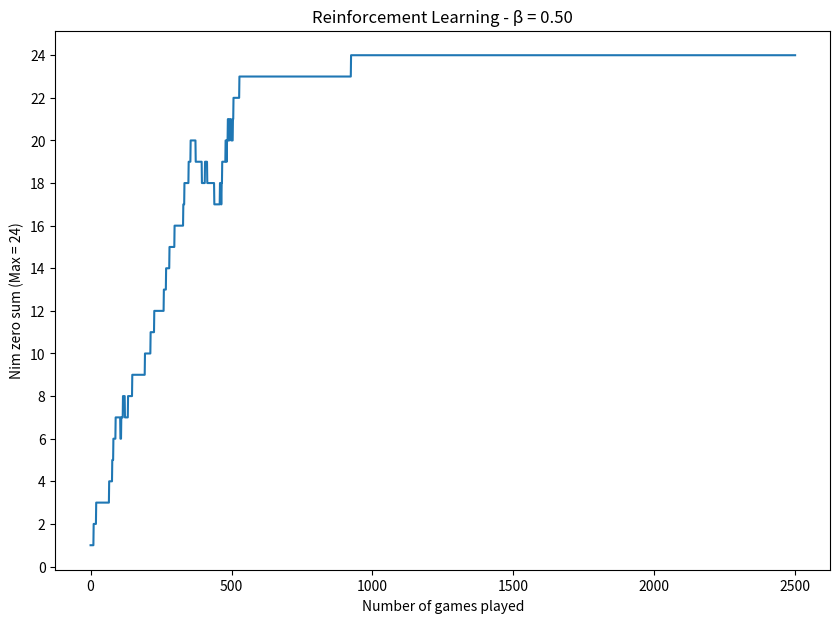

The script that saved this image:
"""
[redacted]
01/21/19
[redacted]
https://github.com/tansey/rl-tictactoe/blob/master/tictactoe.py
[redacted]
function learning agent described in Chapter 1 of
"Reinforcement Learning: An Introduction" by Sutton and Barto.
"""


import itertools
import random
from copy import copy, deepcopy
import csv
import matplotlib.pyplot as plt
from matplotlib.pyplot import figure
import numpy as np





state =[]
EMPTY=0

def getNewGameChips():
    return [3,5,7]

def get_board(state):
    # Get initial board
    print("*" * 25)
    print("Board:")
    print("*" * 25)
    for i,x in enumerate(state):
        print('Pile {}: {}'.format(i + 1, 'O' * state[i]), "   #=", state[i] )
    print("-" * 25)

def gameover(state, player):
    for i, x in enumerate(state):
        if x != 0:
            return 0
    return player



class Agent(object):
    def __init__(self, player, lossval = 0, learning = True): #Player is called with either 0or1
        self.values = {} #This is a list of different scenarios encounterd, associated with a reward in each scenario.
        self.player = player
        self.lossval = lossval
        self.learning = learning #If this is false, then the algorithm stops learning from experience (backup method)
        self.epsilon = 0.20       #Probability that the algorithm will "explore" vs "take the greedy approach"
        self.alpha = 0.99        #temporal-dierence learning method. Affects  V(s') - V(s) == NewState-PreviousState
        self.prevstate = None    #Used in the Backup function to learn from experiecne
        self.prevscore = 0       #Used in the Backup function to learn from experiecne
        self.count = 0

    def moveExecute(self, state, move):
        newState = state.copy()
        pile = move[0]
        previousChips = newState[pile - 1]
        newChips = previousChips - move[1]
        newState[move[0] - 1] = newChips
        return newState

    def episode_over(self, winner):
        self.backup(self.winnerval(winner))
        self.prevstate = None
        self.prevscore = 0

#######################################################################
#The Agent hast two actions: Random with probability "epsilon"
                        #and  Greedy with probability 1 - "epsilon"
#######################################################################
    def action(self, state):
        r = random.random()  #Returns a number in (0,1) This random is from the Library Import.
        if r < self.epsilon:  #Note: when Epsilon is 0, this never happens.(i.e. Always Greedy)
            move = self.randomMove(state) 
            print("Random")
        else:
            move = self.greedy(state)
            print("Greedy")
        self.prevstate = tuple(self.moveExecute(state=state,move=move))
        self.prevscore = self.lookup(tuple(self.moveExecute(state,move)))
        return move
# **********************************************************************



#######################################################################
#Random and Greedy are the two possible actions an Agent can take.
#######################################################################
    def randomMove(self, state):
        available = self.generatePossibleMoves(state)
        #print("available Moves: ", available)
        return list(random.choice(list(available))) #Random.Choice picks one from the list of pairs.

#The values associated with each move change depending on the number of times the computer
#play against itself.
    def greedy(self, state):
        maxval = -50000 #This is an unnecessarily small number. It just need to be less than -1.
        maxmove = None  
        copyState=state.copy()
        total_moves = self.generatePossibleMoves(copyState)
        for i,x in enumerate(total_moves):
            copyState = state.copy()
            do_move = self.moveExecute(state=copyState,move=x)
            val= self.lookup(do_move)
            if val > maxval:
                maxval=val
                maxmove=x
        self.backup(maxval)
        return maxmove

#The Backup method:
    #Once you have choisen the best move at at the present state, you can go back and modify the value of the
    #previous state.

    #Think about it this way: You are in one situation and you chose you best move.
    #Knowing what your best move is right now will give you a clue of how good you previous state was to begin with.

    #Consider the possible scenarios:
        #1. the maxval of the previous state is greater than the maxval of this new state.
            #Then: nextval - self.prevscore < 0, and the value of the previous state will decrease.
        #2. The maxval of the previous state is the same than the maxval of this new state.
            #Then, nextval - self.prevscore = 0. And the maxval of the previous state remains the same.
        #3. The maxval of this new state is greater than the maxval of the previous state.
            #Then, nextval - self.prevscore > 0 and this make the previous state valuable:
            #That is because being in the previous state will potentially allow you to be in this current state
            #in which the value is greater.

    def backup(self, nextval): 
        #print("-------------------------")
        #print("prev state", self.prevstate)
        if self.prevstate != None and self.learning: #You start to see more numbers non-equal to .5
            #print("value Before=", self.values[self.prevstate])
            #print("Nextval ", nextval)
            #print("prevscore=", self.prevscore)
            self.values[self.prevstate] += self.alpha * (nextval - self.prevscore)
            #print("prevstate=",self.prevstate)
            #print("Newvalue", self.values[self.prevstate])
            #print("values total", self.values)

# **********************************************************************


#######################################################################
# The Functions Lookup, Add, and winnerval work together:
# 1. Lookup: It checks if this scenario was already encountered, and
    # returns the value associated with this scenario.
# 2. If a previous scenario is not found, it calls the add function.
# 3. The Add function calls the Winnerval function which associates
    # a value with the scenario.
# This value depends on the winner (i.e. P1, P2, Draw, no winner yet)
#######################################################################

    def lookup(self,state):
        key = tuple((state))
        if not key in self.values:
            self.add(key)
        return self.values[key]

    def add(self,state):
        winner = gameover(state=state,player=self.player)
        tup = tuple(state)
        self.values[tup] = self.winnerval(winner)

    def winnerval(self, winner):
        if winner == self.player:
            return 1
        elif winner == EMPTY:
            return 0.5
        else:
            return self.lossval
#**********************************************************************


    # This function generates all the possible moves given
    # They are produced in the form: (i,j), where i is the pile, j is the number of chips to take.
    def generatePossibleMoves(self,state):  # Will this function go into the Agent Class?
        q = []
        for i, x in enumerate(state):
            j = 1
            while j <= x:
                b = (i + 1, j)
                q.append(b)
                j = j + 1
        return q

    def newGameReset(self, winner):
        if winner == self.player:
            self.values[self.prevstate] = 1
        else:
            self.values[self.prevstate] = 0
        self.prevstate = None
        self.prevscore = 0




#**********************************************************************
#***********************END OF CLASS **********************************
#**********************************************************************
def new_nim_sum(listOfRocks, randPile):

    nim = 0

    # Calculate nim sum for all elements in the listOfRocks
    for i in listOfRocks:
        nim = nim ^ i

    print("Hint: nim sum is {}.".format(nim))

    # Determine how many rocks to remove from which pile
    stones_to_remove = max(listOfRocks) - nim
    stones_to_remove = abs(stones_to_remove)

    # Logic for certain configurations on determining how many stones to remove from which pile
    # "listOfRocks.index(max(listOfRocks))+ 1 )" determines the index in listOfRocks at which the biggest
    # pile of stones exists.
    if (nim > 0) and (len(listOfRocks) > 2) and (nim != max(listOfRocks)) and (nim != 1):
        print("Pick {} stones from pile {}".format(stones_to_remove, listOfRocks.index(max(listOfRocks)) + 1))

    if (nim > 0) and (len(listOfRocks) > 2) and (nim == max(listOfRocks)) and (nim != 1):
        print("Pick {} stones from pile {}.".format(nim, listOfRocks.index(max(listOfRocks)) + 1))

    if nim > 0 and len(listOfRocks) <= 2 and (stones_to_remove != 0):
        print("Pick {} stones from pile {}".format(stones_to_remove, listOfRocks.index(max(listOfRocks)) + 1))

    if nim > 0 and len(listOfRocks) <= 2 and (stones_to_remove == 0):
        print("Pick {} stones from pile {}".format(nim, listOfRocks.index(max(listOfRocks)) + 1))

    elif (nim == 1) and (len(listOfRocks) <= 2):
        print("Pick {} stones from pile {}".format(nim, listOfRocks.index(max(listOfRocks)) + 1))

    if (nim == 1) and (nim == max(listOfRocks)) and (nim != 0) and (len(listOfRocks) > 2):
        print("Pick {} stones from pile {}".format(nim, listOfRocks.index(max(listOfRocks)) + 1))

    if nim == 0:
        print("Pick all stones from pile {}.".format(listOfRocks.index(max(listOfRocks)) + 1))

def new_new_nim_sum():
    state = [3, 5, 7]
    nim = 0
    SumZeroNimStages = []

    for i, x in enumerate(total_game_scenarios):
        nim = 0
        listOfRocks = x
        # Calculate nim sum for all elements in the listOfRocks
        for i in listOfRocks:
            nim = nim ^ i

            # Determine how many rocks to remove from which pile
        stones_to_remove = max(listOfRocks) - nim
        stones_to_remove = abs(stones_to_remove)

        if nim == 0 and listOfRocks not in SumZeroNimStages:
            SumZeroNimStages.append(listOfRocks)

    # Note that there are 4*6*8=192 possible scenarios.
    # print("Sum Zero Stages: ", SumZeroNimStages)
    # print("Number of Zero sum Stages = ", len(SumZeroNimStages))
    return SumZeroNimStages


def plotData(y1,years):


    xdata1 = list(range(0,years))
    figure(figsize=(10, 7))

    #plt.subplot(2, 1, 1)
    #plt.axis(ymin = 0, ymax=24)
    plt.plot(xdata1, y1)
    plt.title('Reinforcement Learning - β = 0.50')
    plt.ylabel('Nim zero sum (Max = 24)')
    plt.yticks(np.arange(0, 25, step=2))
    #plt.xticks(np.arange(0, years, step=years/10))
    plt.xlabel('Number of games played')
    #plt.grid(True)

    #plt.savefig('Graph#.png')
    plt.show()



def analyzeResults(agent):
    nimSumZero = []
    totalNumCoincidencesWithNimSumZero = 0
    nim_states = new_new_nim_sum()
    temp_value = 0
    check = False
    for i, x in enumerate(nim_states):
        if tuple(x) in agent.values:
            temp_value = agent.values[tuple(x)]
        if temp_value > 0.9:
            totalNumCoincidencesWithNimSumZero += 1
            nimSumZero.append(x)
            temp_value = 0

    print(nimSumZero)
    return totalNumCoincidencesWithNimSumZero





def play(agent1, agent2):
    state = getNewGameChips()
    i=random.randint(0,9)
    while sum(state) != 0:
        print("in Play State: ",state)
        new_nim_sum(listOfRocks=state, randPile=len(state))
        if i % 2 == 0: #Player 1 plays when i=0
            print("Player 1 plays:")
            move = agent1.action(state)
            print("move:", move)
            state= agent1.moveExecute(state=state,move=move)
            winner = gameover(state, agent1.player)
        else: #Player 2 plays when i=1
            print("Player 2 plays:")
            move = agent2.action(state)
            print("move:", move)
            state = agent2.moveExecute(state=state, move=move)
            winner = gameover(state, agent2.player)
        print("New state:", state)
        print("*************************")
        i = i+1
        if winner != EMPTY:
            agent1.newGameReset(winner)
            agent2.newGameReset(winner)
            return winner
    return winner

def generateAllScenarios():
    scenarios = []
    for i in range(4):
        for k in range(6):
            for q in range(8):
                scenarios.append([i, k, q])
    return scenarios
P1=Agent(player=1, learning=True)
P2=Agent(player=2, learning=True)

total_game_scenarios = generateAllScenarios()

dataForPlottingNimSumZero = []

numberOfGames_and_years = 2500
for i in range(numberOfGames_and_years):
    print(play(P1,P2))
    #print("P1 ", P1.values)
    #print("P2 ", P2.values)
    print("----------End of Game ", i, "--------")
    dataForPlottingNimSumZero.append(analyzeResults(P1))
plotData(dataForPlottingNimSumZero, years=numberOfGames_and_years)
print("Analize", dataForPlottingNimSumZero)

P1.epsilon=0
P2.epsilon=0
#for i in range(10):
    #print(play(P1,P2))
    #print("----------End of Game ", i, "--------")



print("P1 Values", P1.values)
print("P2 Values", P2.values)

print("P1 values len", len(P1.values)) 
